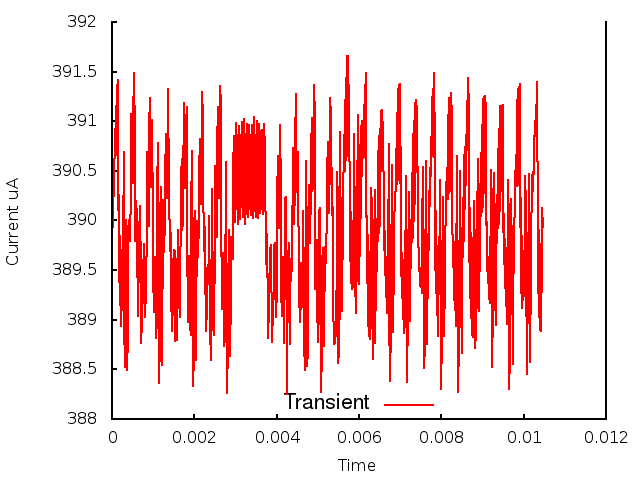

Values plotted in this chart, from the file beside it:
0.000000, 0.000000, 3.896413
1, 0.000010, 3.904
2, 0.000020, 3.899
3, 0.000030, 3.905
4, 0.000040, 3.902
5, 0.000050, 3.906
6, 0.000060, 3.906
7, 0.000070, 3.907
8, 0.000080, 3.909
9, 0.000090, 3.908
10, 0.000100, 3.912
11, 0.000110, 3.908
12, 0.000120, 3.914
13, 0.000130, 3.907
14, 0.000140, 3.914
15, 0.000150, 3.901
16, 0.000160, 3.903
17, 0.000170, 3.894
18, 0.000180, 3.899
19, 0.000190, 3.892
20, 0.000200, 3.898
21, 0.000210, 3.89
22, 0.000220, 3.897
23, 0.000230, 3.889
24, 0.000240, 3.896
25, 0.000250, 3.891
26, 0.000260, 3.903
27, 0.000270, 3.896
28, 0.000280, 3.907
29, 0.000290, 3.888
30, 0.000300, 3.89
31, 0.000310, 3.885
32, 0.000320, 3.892
33, 0.000330, 3.89
34, 0.000340, 3.9
35, 0.000350, 3.9
36, 0.000360, 3.893
37, 0.000370, 3.885
38, 0.000380, 3.888
39, 0.000390, 3.894
40, 0.000400, 3.899
41, 0.000410, 3.9
42, 0.000420, 3.899
43, 0.000430, 3.898
44, 0.000440, 3.898
45, 0.000450, 3.903
46, 0.000460, 3.908
47, 0.000470, 3.911
48, 0.000480, 3.908
49, 0.000490, 3.904
50, 0.000500, 3.904
51, 0.000510, 3.907
52, 0.000520, 3.91
53, 0.000530, 3.915
54, 0.000540, 3.914
55, 0.000550, 3.909
56, 0.000560, 3.905
57, 0.000570, 3.898
58, 0.000580, 3.9
59, 0.000590, 3.902
60, 0.000600, 3.9
... 986 more rows
